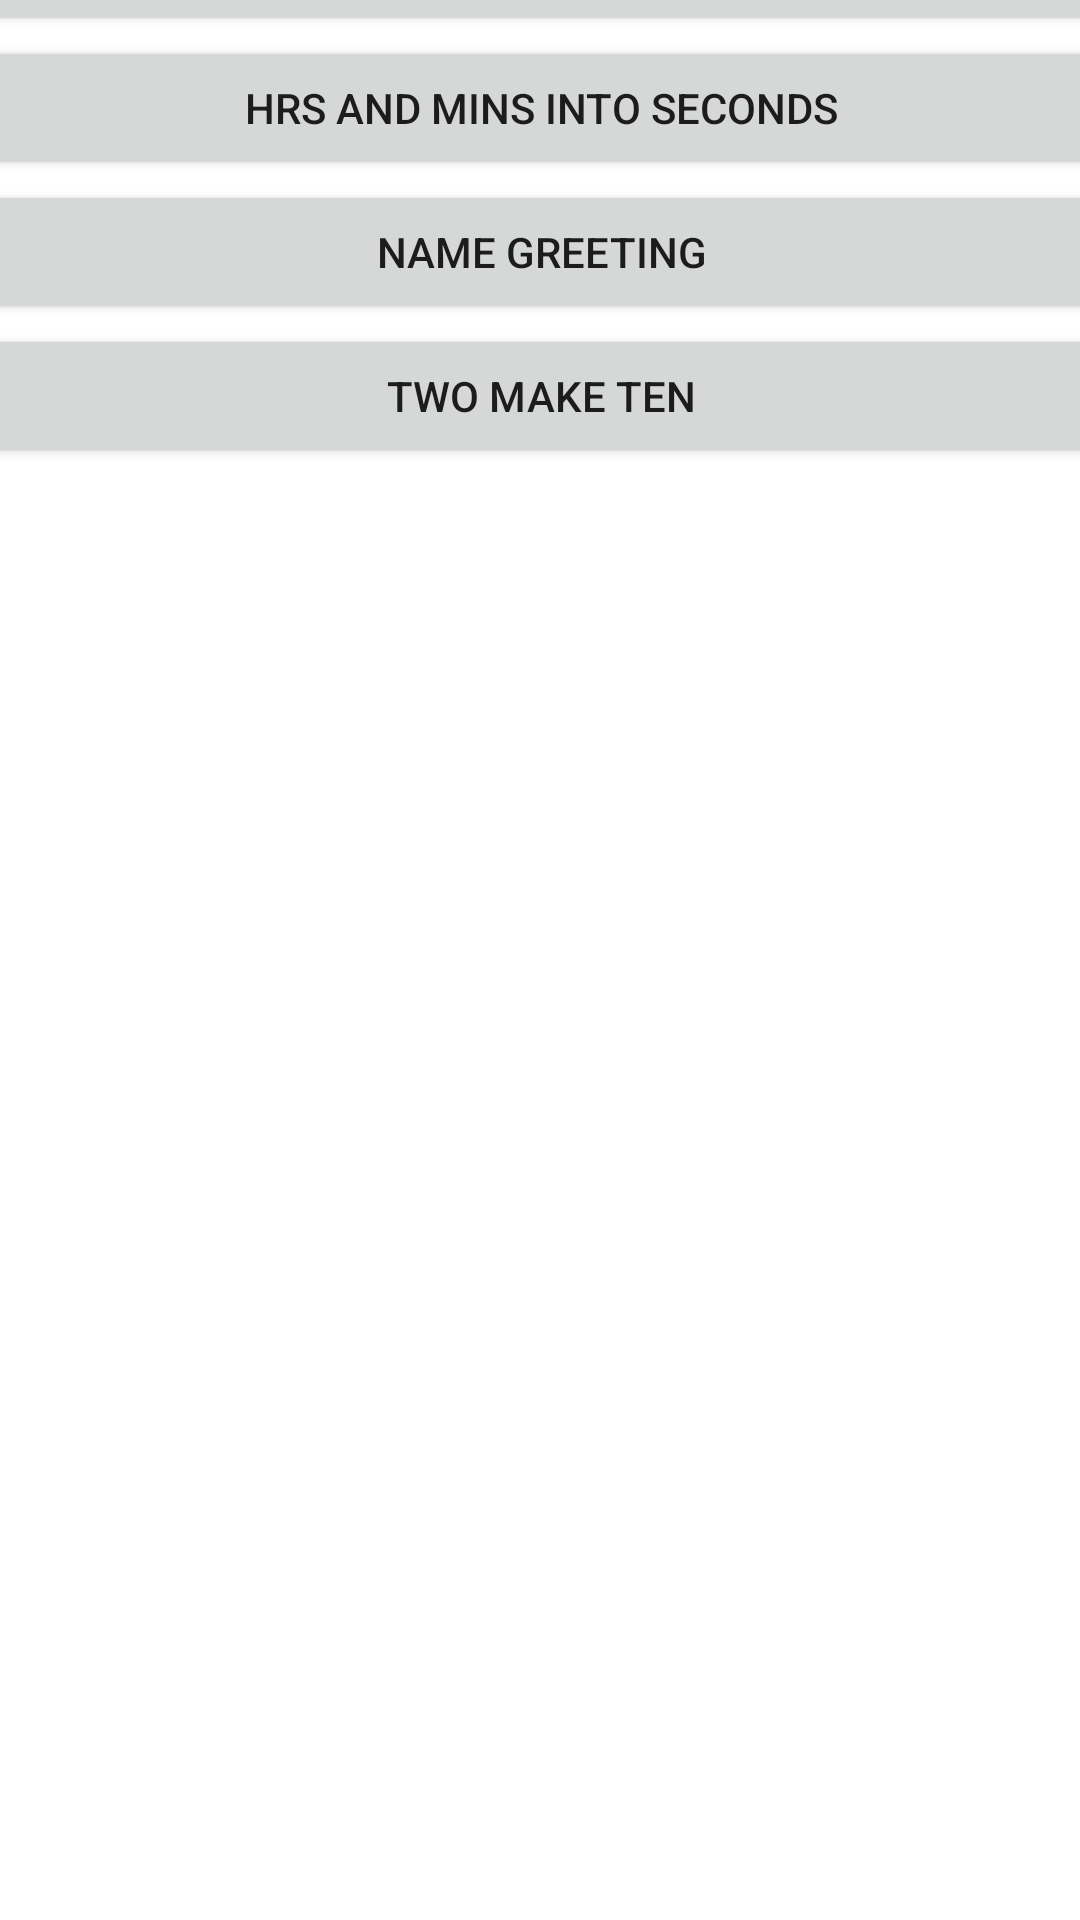

Here is an Android app screen rendered from its layout file. Give the layout XML and the strings, colors and styles it references.
<!-- AndroidManifest.xml: application theme Theme.LogicalProblems -->
<!-- res/layout/activity_main.xml -->
<?xml version="1.0" encoding="utf-8"?>
<androidx.constraintlayout.widget.ConstraintLayout xmlns:android="http://schemas.android.com/apk/res/android"
    xmlns:app="http://schemas.android.com/apk/res-auto"
    xmlns:tools="http://schemas.android.com/tools"
    android:layout_width="match_parent"
    android:layout_height="match_parent"
    tools:context=".MainActivity">

    <ScrollView
        android:layout_width="409dp"
        android:layout_height="729dp"
        app:layout_constraintBottom_toBottomOf="parent"
        app:layout_constraintEnd_toEndOf="parent"
        app:layout_constraintStart_toStartOf="parent"
        app:layout_constraintTop_toTopOf="parent">

        <LinearLayout
            android:layout_width="match_parent"
            android:layout_height="wrap_content"
            android:orientation="vertical">

            <Button
                android:id="@+id/mins_to_seconds_btn"
                android:layout_width="match_parent"
                android:layout_height="wrap_content"
                android:layout_marginTop="8dp"
                android:text="Minutes to Seconds" />

            <Button
                android:id="@+id/hrs_and_mins_into_sec_btn"
                android:layout_width="match_parent"
                android:layout_height="wrap_content"
                android:text="Hrs and Mins into Seconds" />

            <Button
                android:id="@+id/name_greeting_btn"
                android:layout_width="match_parent"
                android:layout_height="wrap_content"
                android:text="Name Greeting" />

            <Button
                android:id="@+id/two_make_ten_btn"
                android:layout_width="match_parent"
                android:layout_height="wrap_content"
                android:text="Two Make Ten" />
        </LinearLayout>
    </ScrollView>
</androidx.constraintlayout.widget.ConstraintLayout>
<!-- resources referenced by this layout -->
<resources>
  <style name="Theme.LogicalProblems" parent="Theme.MaterialComponents.DayNight.DarkActionBar">
          
          <item name="colorPrimary">@color/purple_500</item>
          <item name="colorPrimaryVariant">@color/purple_700</item>
          <item name="colorOnPrimary">@color/white</item>
          
          <item name="colorSecondary">@color/teal_200</item>
          <item name="colorSecondaryVariant">@color/teal_700</item>
          <item name="colorOnSecondary">@color/black</item>
          
          <item name="android:statusBarColor">?attr/colorPrimaryVariant</item>
          
      </style>
  <!-- not gathered from this repository: default colours our renderer supplied (Android Studio template values) -->
  <color name="purple_500">#FF6200EE</color>
  <color name="purple_700">#FF3700B3</color>
  <color name="teal_200">#FF03DAC5</color>
  <color name="teal_700">#FF018786</color>
  <color name="black">#FF000000</color>
  <color name="white">#FFFFFFFF</color>
</resources>
